Run: headless pygame with SDL's dummy video driver; simulated clock (each Clock.tick advances the game by its frame time, no real sleeping); random seed 0; keys injected as events and as key.get_pressed() state; no mouse input.
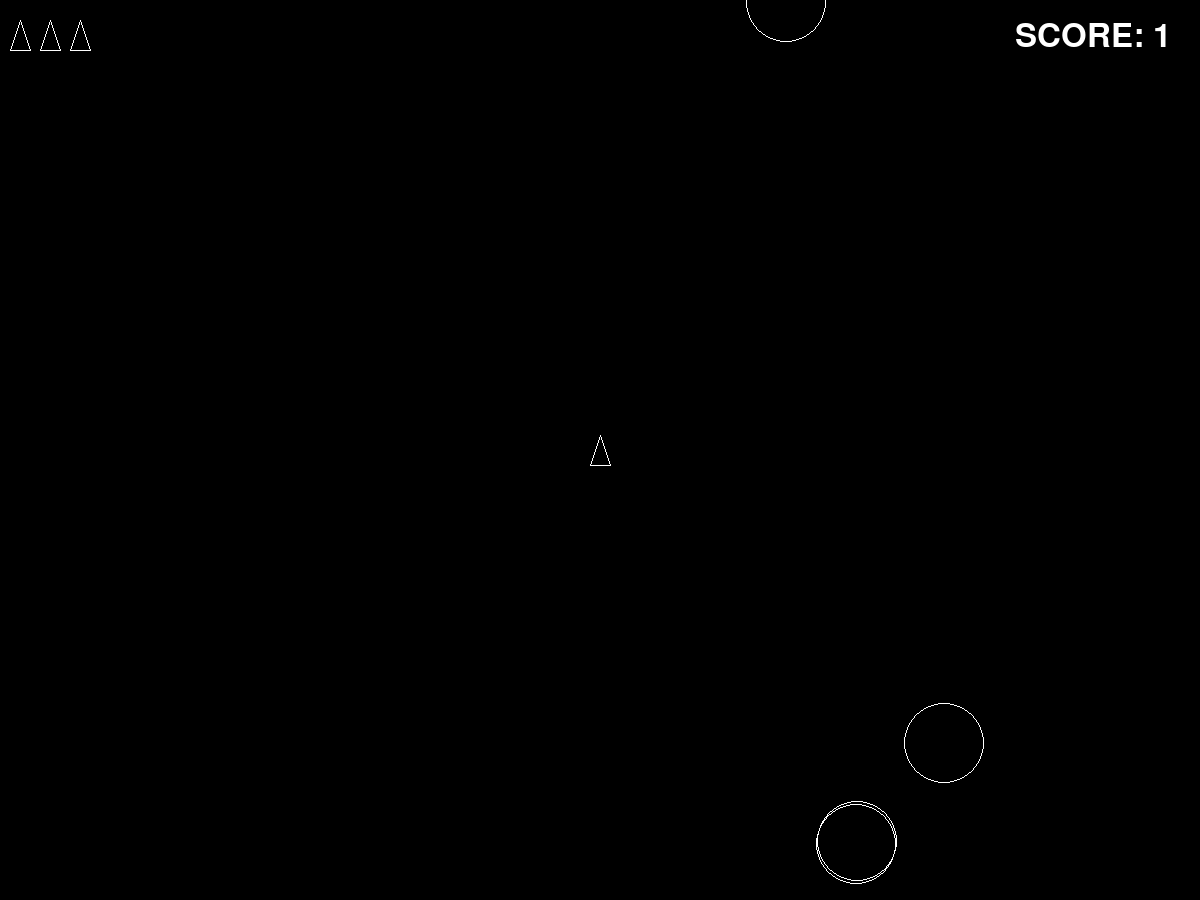
Frame 1 of 4 · flips 1–60 · no input
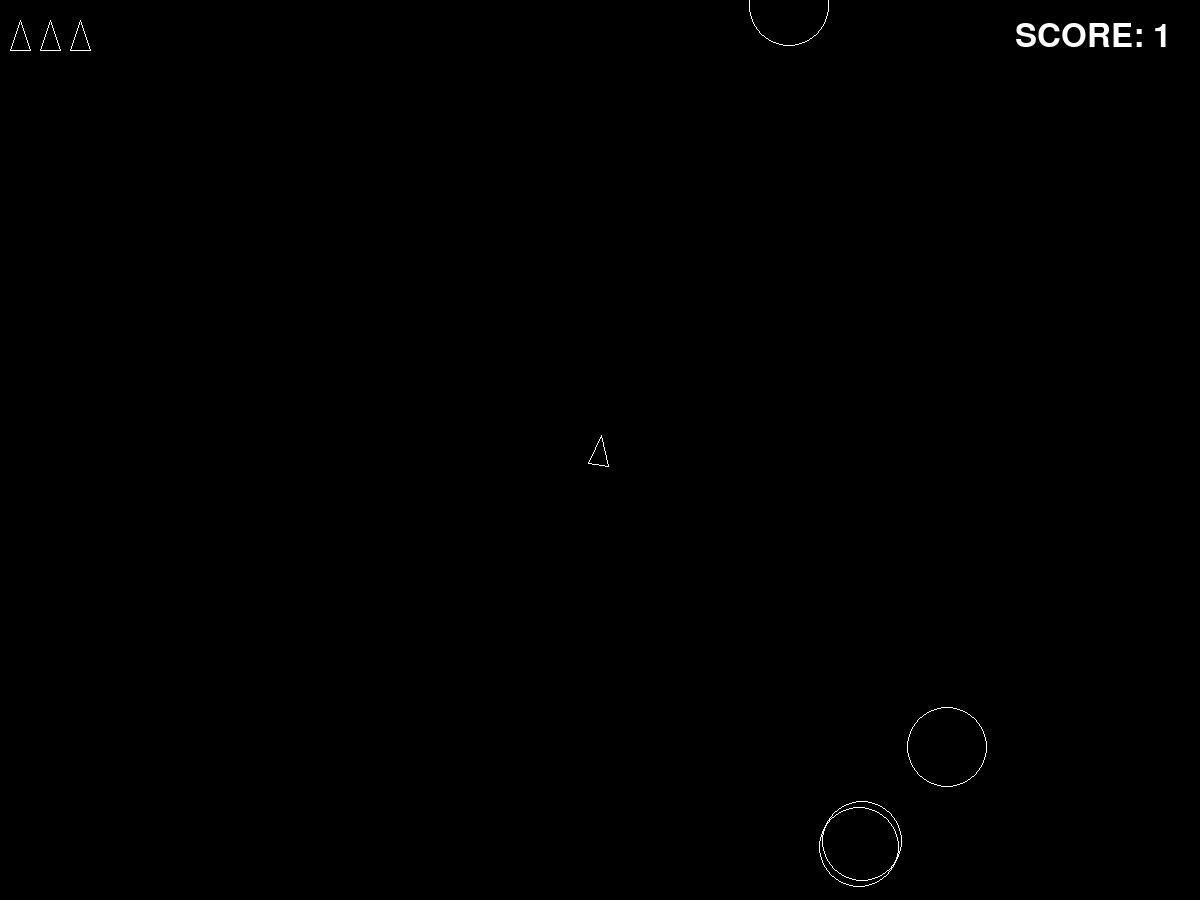
Frame 2 of 4 · flips 61–180 · tapped SPACE, RETURN · held RIGHT (→), D
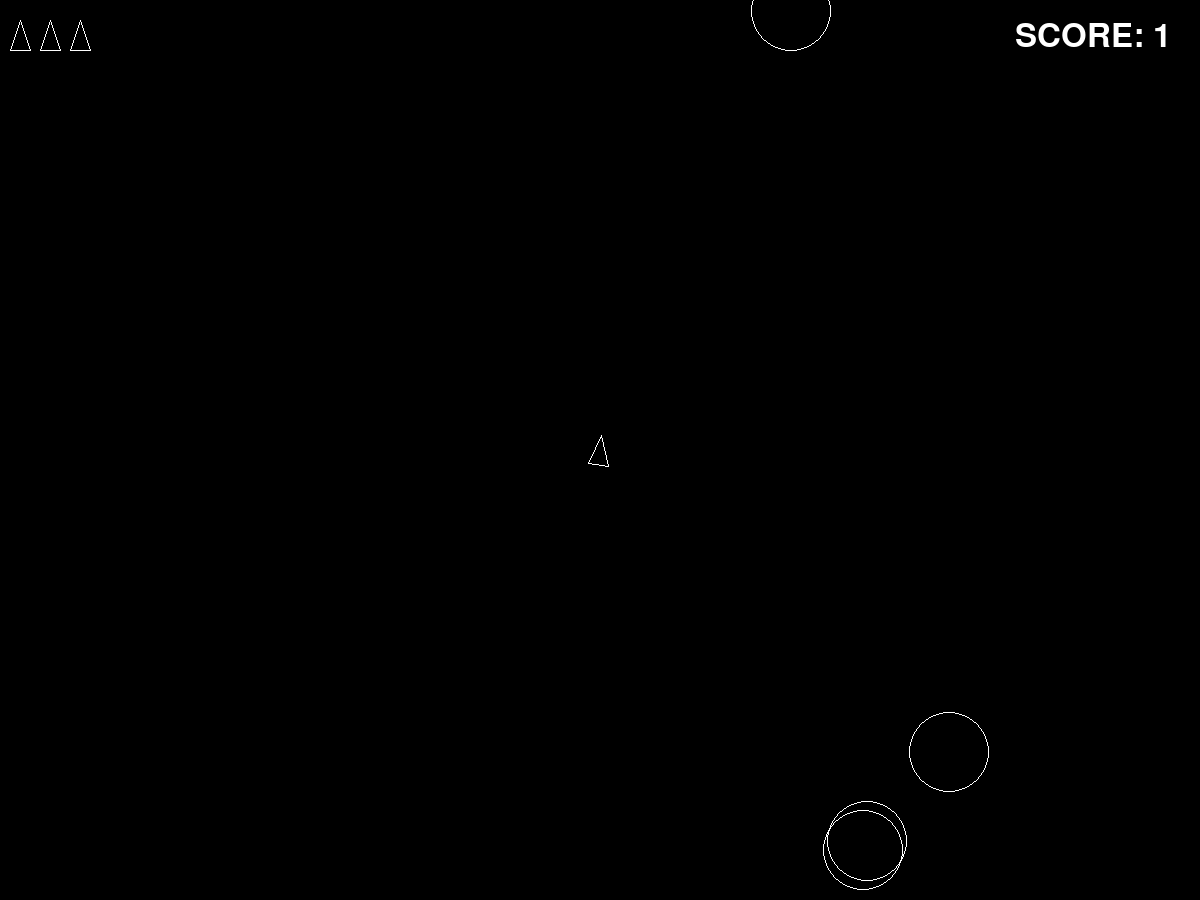
Frame 3 of 4 · flips 181–300 · held DOWN (↓), S
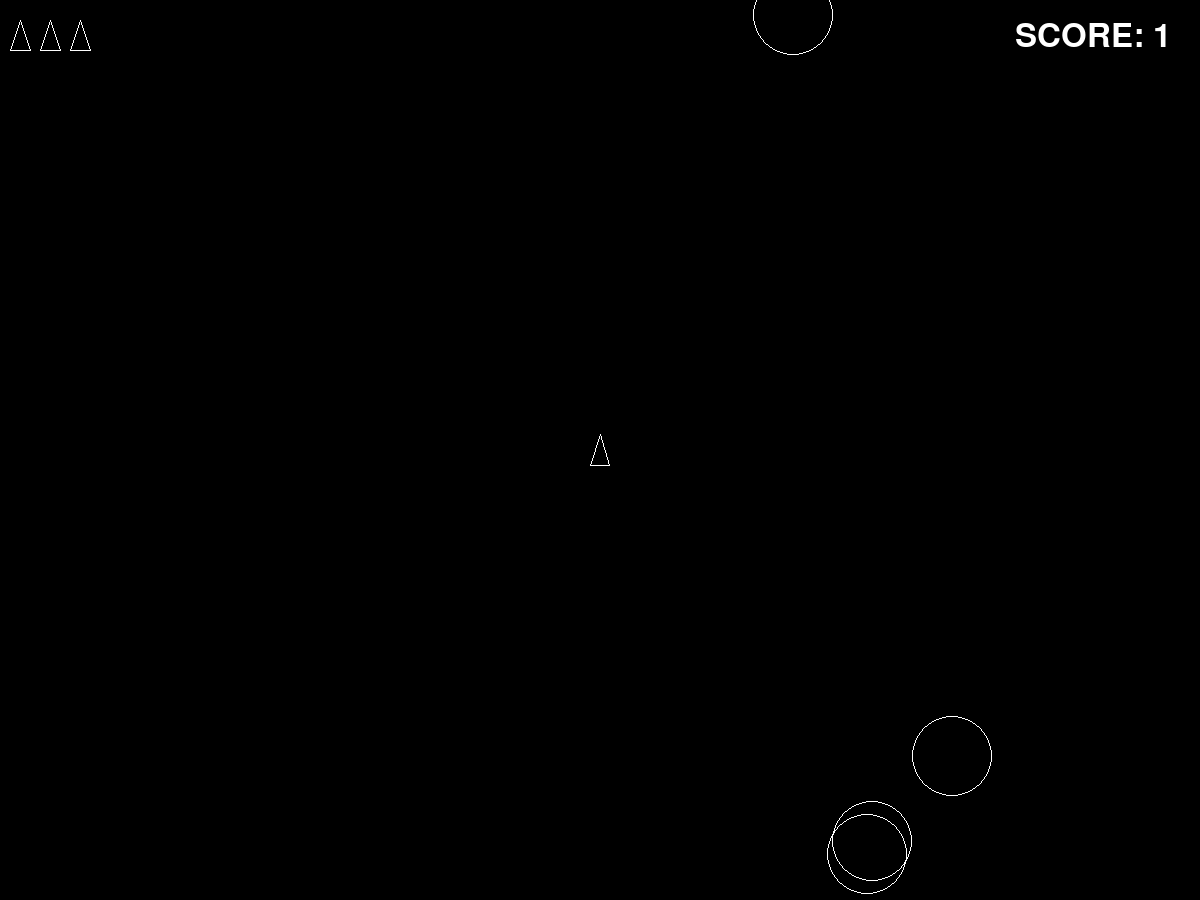
Frame 4 of 4 · flips 301–420 · held LEFT (←), A, UP (↑), W

The pygame program that drew these frames:

import pygame
import math
import random

# Clases
class Asteroide():
    def __init__(self, orden, posicion, velocidad):
        self.orden = orden
        self.posicion = posicion
        self.velocidad = escalarTupla(velocidad, 1/(3*self.orden))
        self.dimension = 20
        self.actualizarHitbox()
    
    def dibujar(self):
        pygame.draw.circle(pantalla, blanco, self.posicion, self.orden*self.dimension//2, 1)

    def mantenerEnPantalla(self):
        (x, y) = self.posicion
        if x > anchoPantalla:
            x = 0
        elif x < 0:
            x = anchoPantalla - 1
        if y > altoPantalla:
            y = 0
        elif y < 0:
            y = altoPantalla - 1
        self.posicion = (x, y)

    def mover(self):
        self.posicion = sumarTuplas(self.posicion, self.velocidad)
        self.mantenerEnPantalla()
        self.actualizarHitbox()
        self.chequearColision()
    
    def actualizarHitbox(self):
        self.hitBox = pygame.Rect(self.posicion[0]-self.orden*self.dimension//2, self.posicion[1]-self.orden*self.dimension//2, self.orden*self.dimension, self.orden*self.dimension)
    
    def chequearColision(self):
        for bala in balas:
            if self.hitBox.collidepoint(bala.posicion[0], bala.posicion[1]):
                indice = balas.index(bala)
                balas.pop(indice)
                self.explotar()

    def explotar(self):
        global puntaje
        if self.orden != 1:
            asteroides.append(Asteroide(self.orden-1, self.posicion, sumarTuplas(self.velocidad, tuplaRandom(10, 10, 0.5))))
            asteroides.append(Asteroide(self.orden-1, self.posicion, sumarTuplas(self.velocidad, tuplaRandom(10, 10, 0.5))))
        asteroides.pop(asteroides.index(self))
        puntaje += 1

class Nave():
    def __init__(self):
        self.posicion = (anchoPantalla / 2, altoPantalla / 2)
        self.x, self.y = anchoPantalla / 2, altoPantalla / 2
        self.ancho = 20  
        self.alto = 30
        self.A = (self.x, self.y - self.alto/2)
        self.B = (self.x - self.ancho/2, self.y + self.alto/2)
        self.C = (self.x + self.ancho/2, self.y + self.alto/2)
        self.angulo = math.pi / 2
        self.color = blanco
        self.actualizarHitbox()
    
    def dibujar(self):
        pygame.draw.polygon(pantalla, self.color, [self.A, self.B, self.C], 1)

    def rotar(self, direccion, sensibilidad):
        if direccion == -1: # Rotacion antihoraria
            self.A, self.B, self.C, = rotarPuntos(sensibilidad, self.A, self.B, self.C, self.posicion)
            self.angulo += sensibilidad
        else:
            self.A, self.B, self.C = rotarPuntos(-1*sensibilidad, self.A, self.B, self.C, self.posicion)
            self.angulo -= sensibilidad

    def actualizarHitbox(self):
        self.hitBox = pygame.Rect(self.x - self.ancho/2, self.y - self.alto/2, self.ancho, self.alto)

class Bala():
    def __init__(self, posicion, angulo):
        self.posicion = posicion
        self.velocidad = 2
        vectorDireccion = (1, angulo)
        self.direccion = escalarTupla(restringirTupla(cartesiano(vectorDireccion), self.velocidad), -1)
    
    def mover(self):
        self.posicion = sumarTuplas(self.posicion, self.direccion)
        if self.posicion[0] < 0 or self.posicion[0] > anchoPantalla:
            del self
            balas.pop()
            return
        if self.posicion[1] < 0 or self.posicion[1] > altoPantalla:
            del self
            balas.pop()
            return
    
    def dibujar(self):
        pygame.draw.circle(pantalla, blanco, self.posicion, 3, 1)

# Funciones

def sumarTuplas(A, B): # Dadas dos tuplas A, B, retorna la tupla suma de ambas
    (x, y) = A
    (a, b) = B
    return (x+a, y+b)

def restarTuplas(A, B): # Dadas dos tuplas A, B, retorna la tupla resta de ambas
    (x, y) = A
    (a, b) = B
    return (x-a, y-b)

def escalarTupla(A, k): # Dada una tupla A y un escalar k, retorna la tupla A*k
    (x, y) = A
    return (x*k, y*k)

def medirMagintud(A): # Dada una tupla A, retorna la magnitud de la misma
    (x, y) = A
    return math.sqrt(x**2 + y**2)

def restringirTupla(A, m): # Dada una Tupla A y un escalar k, retorna una tupla de magnitud m con misma direccion que A
    magnitudInicial = medirMagintud(A)
    if magnitudInicial != 0:
        escala = m / magnitudInicial
        return escalarTupla(A, escala)
    return escalarTupla(A, 0)

def distancia(A, B): # Dada dos tuplas A, B retorna la distancia entre ambas
    return medirMagintud(restarTuplas(B, A))

def tuplaRandom(xMax, yMax, m=1):   # Crea una tupla aleatoria con un magnitud m
    x = random.randint(0, xMax)
    y = random.randint(0, yMax)
    return restringirTupla((x, y), m)

def cartesiano(vectorPolar):
    magnitud, angulo = vectorPolar
    return (math.cos(angulo)*magnitud, math.sin(angulo)*magnitud)

def crearAsteriodes(k):
    global anchoPantalla
    asteroides = []
    for i in range(k):
        asteroides.append(Asteroide(4, tuplaRandom(anchoPantalla, altoPantalla, anchoPantalla), tuplaRandom(10, 10, 0.5)))
    return asteroides

def dibujarEspacio():
    pantalla.fill(negro)
    # Dibujar Asteroides
    for asteroide in asteroides:
        asteroide.dibujar()
        asteroide.mover()
    # Dibujar Nave
    nave.dibujar()
    # Dibujar balas
    for bala in balas:
        bala.dibujar()
        bala.mover()
    # Dibujar Vidas
    for i in range(vidas):
        x_offset = 20 + i * 30
        y_offset = 20
        ancho = 20
        alto = 30
        A = (x_offset, y_offset)
        B = (x_offset - ancho/2, y_offset + alto)
        C = (x_offset + ancho/2, y_offset + alto)
        pygame.draw.polygon(pantalla, blanco, [A, B, C], 1)
    # Dibujar score
    pantalla.blit(fuente.render('SCORE: '+ str(puntaje), 1, blanco), (anchoPantalla-185, 20))

def tecleado(teclas):
    if teclas[pygame.K_LEFT] and not teclas[pygame.K_LCTRL]:
        nave.rotar(1, 0.001)
    if teclas[pygame.K_RIGHT] and not teclas[pygame.K_LCTRL]:
        nave.rotar(-1, 0.001)
    if teclas[pygame.K_LEFT] and teclas[pygame.K_LCTRL]:
        nave.rotar(1, 0.003)
    if teclas[pygame.K_RIGHT] and teclas[pygame.K_LCTRL]:
        nave.rotar(-1, 0.003)
    if teclas[pygame.K_LEFT] and teclas[pygame.K_LSHIFT]:
        nave.rotar(1, 0.01)
    if teclas[pygame.K_RIGHT] and teclas[pygame.K_LSHIFT]:
        nave.rotar(-1, 0.01)
    if teclas[pygame.K_SPACE] and not enfriamiento:
        disparar()

def chequearColisionNave():
    global vidas, asteroides
    for asteroide in asteroides:
        if asteroide.hitBox.colliderect(nave.hitBox):
            vidas -= 1
            reiniciarNave()
            break

def reiniciarJuego():
    global cantidadAsteroides, asteroides, nave, puntaje, vidas, balas
    cantidadAsteroides = 1
    asteroides = crearAsteriodes(cantidadAsteroides)
    nave = Nave()
    puntaje = 1
    vidas = 3
    balas = []

def reiniciarNave():
    global asteroides
    asteroides = crearAsteriodes(cantidadAsteroides)

def rotarPunto(punto, centro, theta):
    # Trasladar el punto para que el centro esté en el origen
    x, y = punto
    cx, cy = centro
    x_trasladado = x - cx
    y_trasladado = y - cy

    # Aplicar rotación
    x_rotado = x_trasladado * math.cos(theta) - y_trasladado * math.sin(theta)
    y_rotado = x_trasladado * math.sin(theta) + y_trasladado * math.cos(theta)

    # Volver a trasladar el punto al sistema original
    x_final = x_rotado + cx
    y_final = y_rotado + cy
    return (x_final, y_final)
    
def rotarPuntos(theta, A, B, C, D):
        # Rotar cada punto
    A_rotado = rotarPunto(A, D, theta)
    B_rotado = rotarPunto(B, D, theta)
    C_rotado = rotarPunto(C, D, theta)

    return A_rotado, B_rotado, C_rotado
       

def disparar():
    global balas, enfriamiento
    balas.insert(0  , Bala(nave.A, nave.angulo))
    enfriamiento = True
    pygame.time.set_timer(listoParaDisparar, 200)
    

# Variables Globales

    # Pantalla
anchoPantalla, altoPantalla = 1200, 900
pantalla = pygame.display.set_mode((anchoPantalla, altoPantalla))

    # Colores
blanco = (255, 255, 255)
negro = (0, 0, 0)
rojo = (255, 0, 0)
azul = (0, 0, 255)

    # Asteroides
cantidadAsteroides = 4
asteroides = crearAsteriodes(cantidadAsteroides)

    # Nave
nave = Nave()
puntaje = 1
vidas = 3

    # Balas
balas = []
enfriamiento = False

    # Fuente
pygame.font.init()
fuente = pygame.font.Font(None, 48)

    # Eventos
listoParaDisparar = pygame.USEREVENT + 1

ejecutando = True
# Bucle Principal

ejecutando = True
while vidas > 0 and ejecutando:

    # manejo de eventos
    for evento in pygame.event.get():
        if evento.type == pygame.QUIT:
            ejecutando = False
        if evento.type == listoParaDisparar:
            enfriamiento = False
        if evento.type == pygame.K_r:
            reiniciarJuego()

    # manejo de teclas  
    teclas = pygame.key.get_pressed()
    tecleado(teclas)

    if len(asteroides) == 0:
        cantidadAsteroides += 1
        asteroides = crearAsteriodes(cantidadAsteroides)
    chequearColisionNave()

    # Dibujo
    dibujarEspacio()
    pygame.display.flip()

# End Screen 

while ejecutando:
    pantalla.fill(negro)
    
    pantalla.blit(fuente.render('GAME OVER!', 1, blanco), (anchoPantalla/2-100, altoPantalla/2-100))
    pantalla.blit(fuente.render('SCORE: ' + str(puntaje), 1, blanco), (anchoPantalla/2-100, altoPantalla/2))
    
    for evento in pygame.event.get():
        if evento.type == pygame.QUIT:
            ejecutando = False
    pygame.display.flip()
